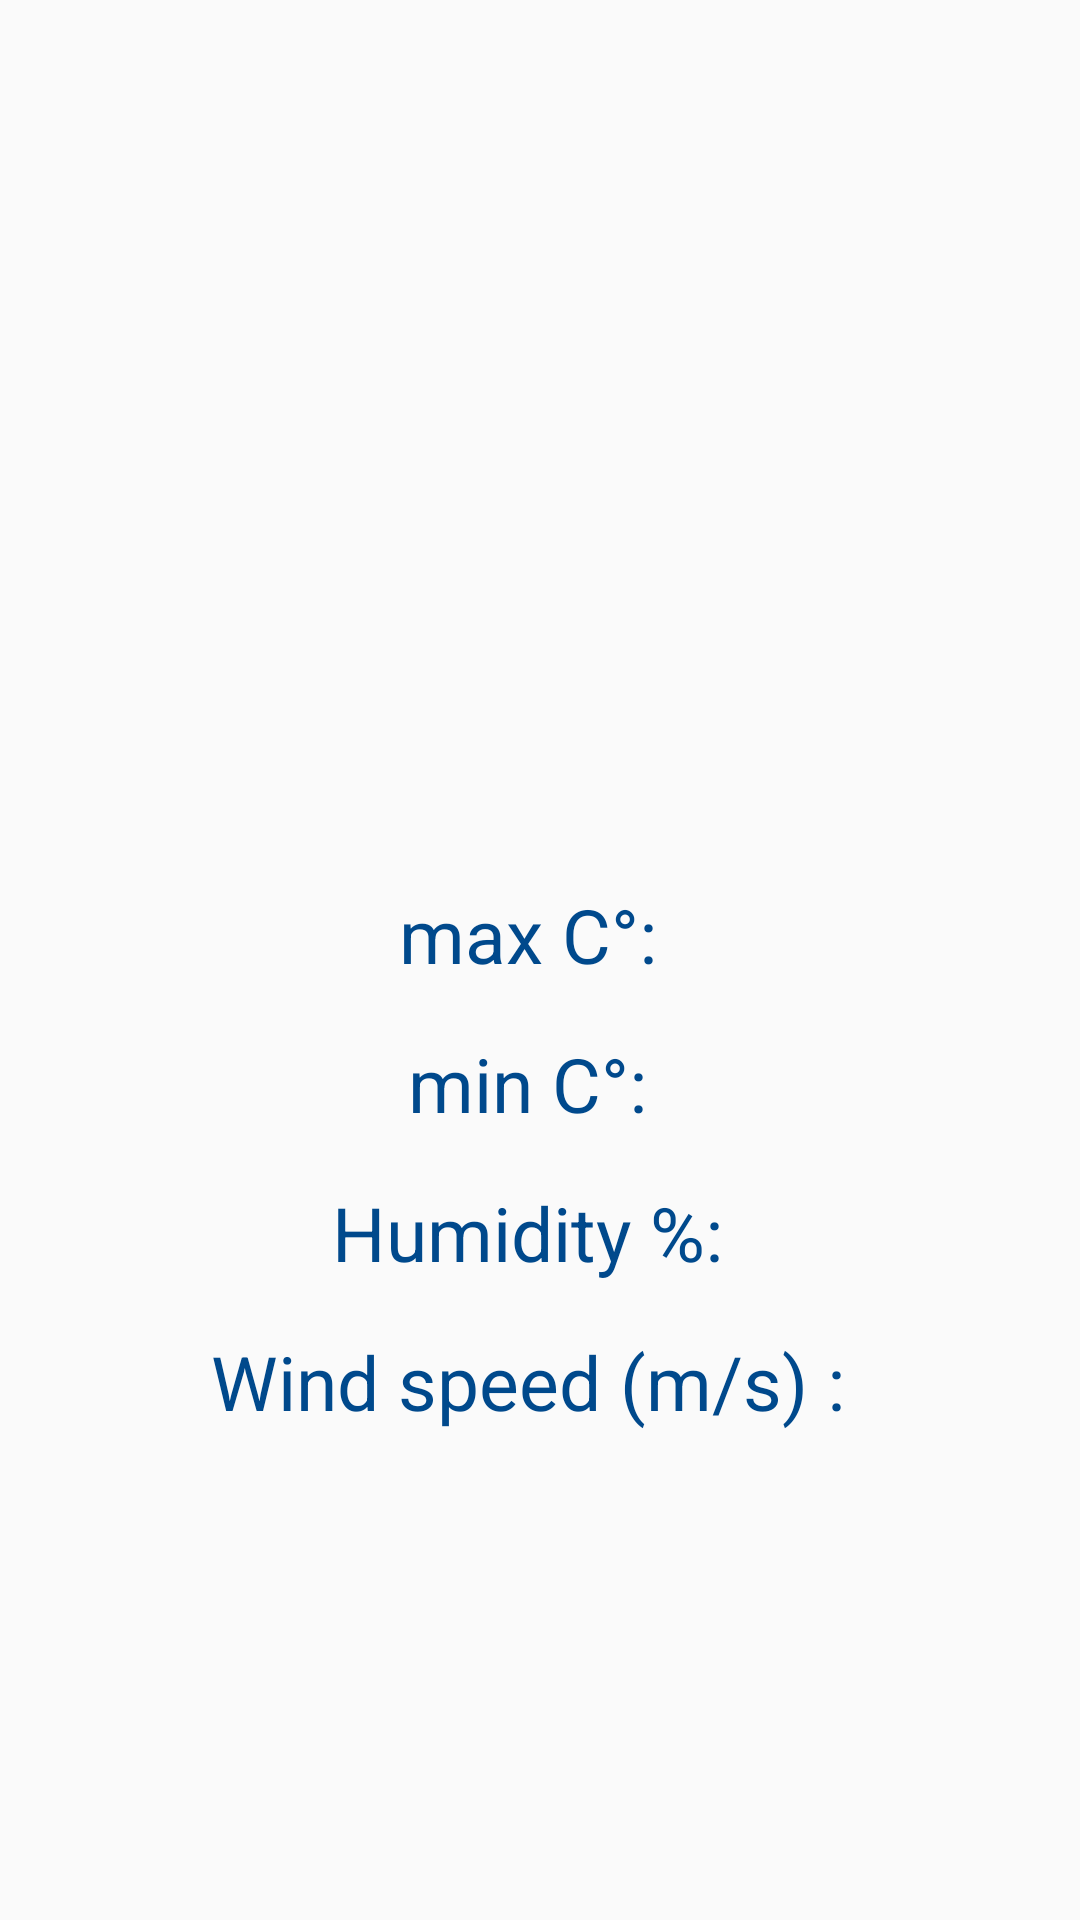

Layout XML and referenced resources for this Android screen:
<!-- AndroidManifest.xml: application theme AppTheme -->
<!-- res/layout/fragment_details.xml -->
<?xml version="1.0" encoding="utf-8"?>
<ScrollView xmlns:android="http://schemas.android.com/apk/res/android"
    android:layout_width="match_parent"
    android:layout_height="match_parent">

    <LinearLayout
        android:layout_width="match_parent"
        android:layout_height="wrap_content"
        android:orientation="vertical">

        <ImageView
            android:id="@+id/icon_detail"
            android:layout_width="99dp"
            android:layout_height="99dp"
            android:layout_gravity="center_horizontal"
            android:padding="4dp" />


        <TextView
            android:id="@+id/week_detail"
            android:layout_width="wrap_content"
            android:layout_height="wrap_content"
            android:layout_gravity="center"
            android:paddingTop="@dimen/activity_vertical_margin"
            android:textColor="@color/colorforText"
            android:textSize="@dimen/font_size_30" />

        <TextView
            android:id="@+id/day_month_year_detail"
            android:layout_width="wrap_content"
            android:layout_height="wrap_content"
            android:layout_gravity="center"
            android:padding="4dp"
            android:textColor="@color/colorforText"
            android:textSize="@dimen/font_size_20" />

        <TextView
            android:id="@+id/hour_detail"
            android:layout_width="wrap_content"
            android:layout_height="wrap_content"
            android:layout_gravity="center"
            android:padding="4dp"
            android:textColor="@color/colorforText"
            android:textSize="35sp" />

        <TextView
            android:id="@+id/main_detail"
            android:layout_width="wrap_content"
            android:layout_height="wrap_content"
            android:layout_gravity="center"
            android:padding="4dp"
            android:textColor="@color/colorforText"
            android:textSize="25sp" />

        <LinearLayout
            android:layout_width="wrap_content"
            android:layout_height="wrap_content"
            android:layout_gravity="center"
            android:orientation="horizontal"
            android:padding="4dp">

            <TextView
                android:layout_width="wrap_content"
                android:layout_height="wrap_content"
                android:padding="4dp"
                android:text="@string/temperature_max"
                android:textColor="@color/colorforText"
                android:textSize="25sp" />

            <TextView
                android:id="@+id/temperature_max_detail"
                android:layout_width="wrap_content"
                android:layout_height="wrap_content"
                android:padding="4dp"
                android:textColor="@color/colorforText"
                android:textSize="25sp" />

        </LinearLayout>

        <LinearLayout
            android:layout_width="wrap_content"
            android:layout_height="wrap_content"
            android:layout_gravity="center"
            android:orientation="horizontal"
            android:padding="4dp">

            <TextView
                android:layout_width="wrap_content"
                android:layout_height="wrap_content"
                android:padding="4dp"
                android:text="@string/temperature_min"
                android:textColor="@color/colorforText"
                android:textSize="25sp" />

            <TextView
                android:id="@+id/temperature_min_detail"
                android:layout_width="wrap_content"
                android:layout_height="wrap_content"
                android:padding="4dp"
                android:textColor="@color/colorforText"
                android:textSize="25sp" />

        </LinearLayout>

        <LinearLayout
            android:layout_width="wrap_content"
            android:layout_height="wrap_content"
            android:layout_gravity="center"
            android:orientation="horizontal"
            android:padding="4dp">

            <TextView
                android:layout_width="wrap_content"
                android:layout_height="wrap_content"
                android:padding="4dp"
                android:text="@string/humidity"
                android:textColor="@color/colorforText"
                android:textSize="25sp" />

            <TextView
                android:id="@+id/humiditi_detail"
                android:layout_width="wrap_content"
                android:layout_height="wrap_content"
                android:padding="4dp"
                android:textColor="@color/colorforText"
                android:textSize="25sp" />

        </LinearLayout>

        <LinearLayout
            android:layout_width="wrap_content"
            android:layout_height="wrap_content"
            android:layout_gravity="center"
            android:orientation="horizontal"
            android:padding="4dp">

            <TextView
                android:layout_width="wrap_content"
                android:layout_height="wrap_content"
                android:padding="4dp"
                android:text="@string/WindSpeed"
                android:textColor="@color/colorforText"
                android:textSize="25sp" />

            <TextView
                android:id="@+id/wind_detail"
                android:layout_width="wrap_content"
                android:layout_height="wrap_content"
                android:padding="4dp"
                android:textColor="@color/colorforText"
                android:textSize="25sp" />

        </LinearLayout>

    </LinearLayout>
</ScrollView>
<!-- resources referenced by this layout -->
<resources>
  <color name="colorforText">#00498c</color>
  <dimen name="activity_vertical_margin">16dp</dimen>
  <dimen name="font_size_20">20sp</dimen>
  <dimen name="font_size_30">30sp</dimen>
  <string name="WindSpeed">Wind speed (m/s) :</string>
  <string name="humidity">Humidity %:</string>
  <string name="temperature_max">max C°:</string>
  <string name="temperature_min">min C°:</string>
  <style name="AppTheme" parent="Theme.AppCompat.Light.NoActionBar">
          <item name="colorPrimary">@color/colorPrimary</item>
          <item name="colorPrimaryDark">@color/colorPrimaryDark</item>
          <item name="colorAccent">@color/colorAccent</item>
      </style>
  <color name="colorPrimary">#1e71be</color>
  <color name="colorPrimaryDark">#912102</color>
  <color name="colorAccent">#fff700</color>
</resources>
